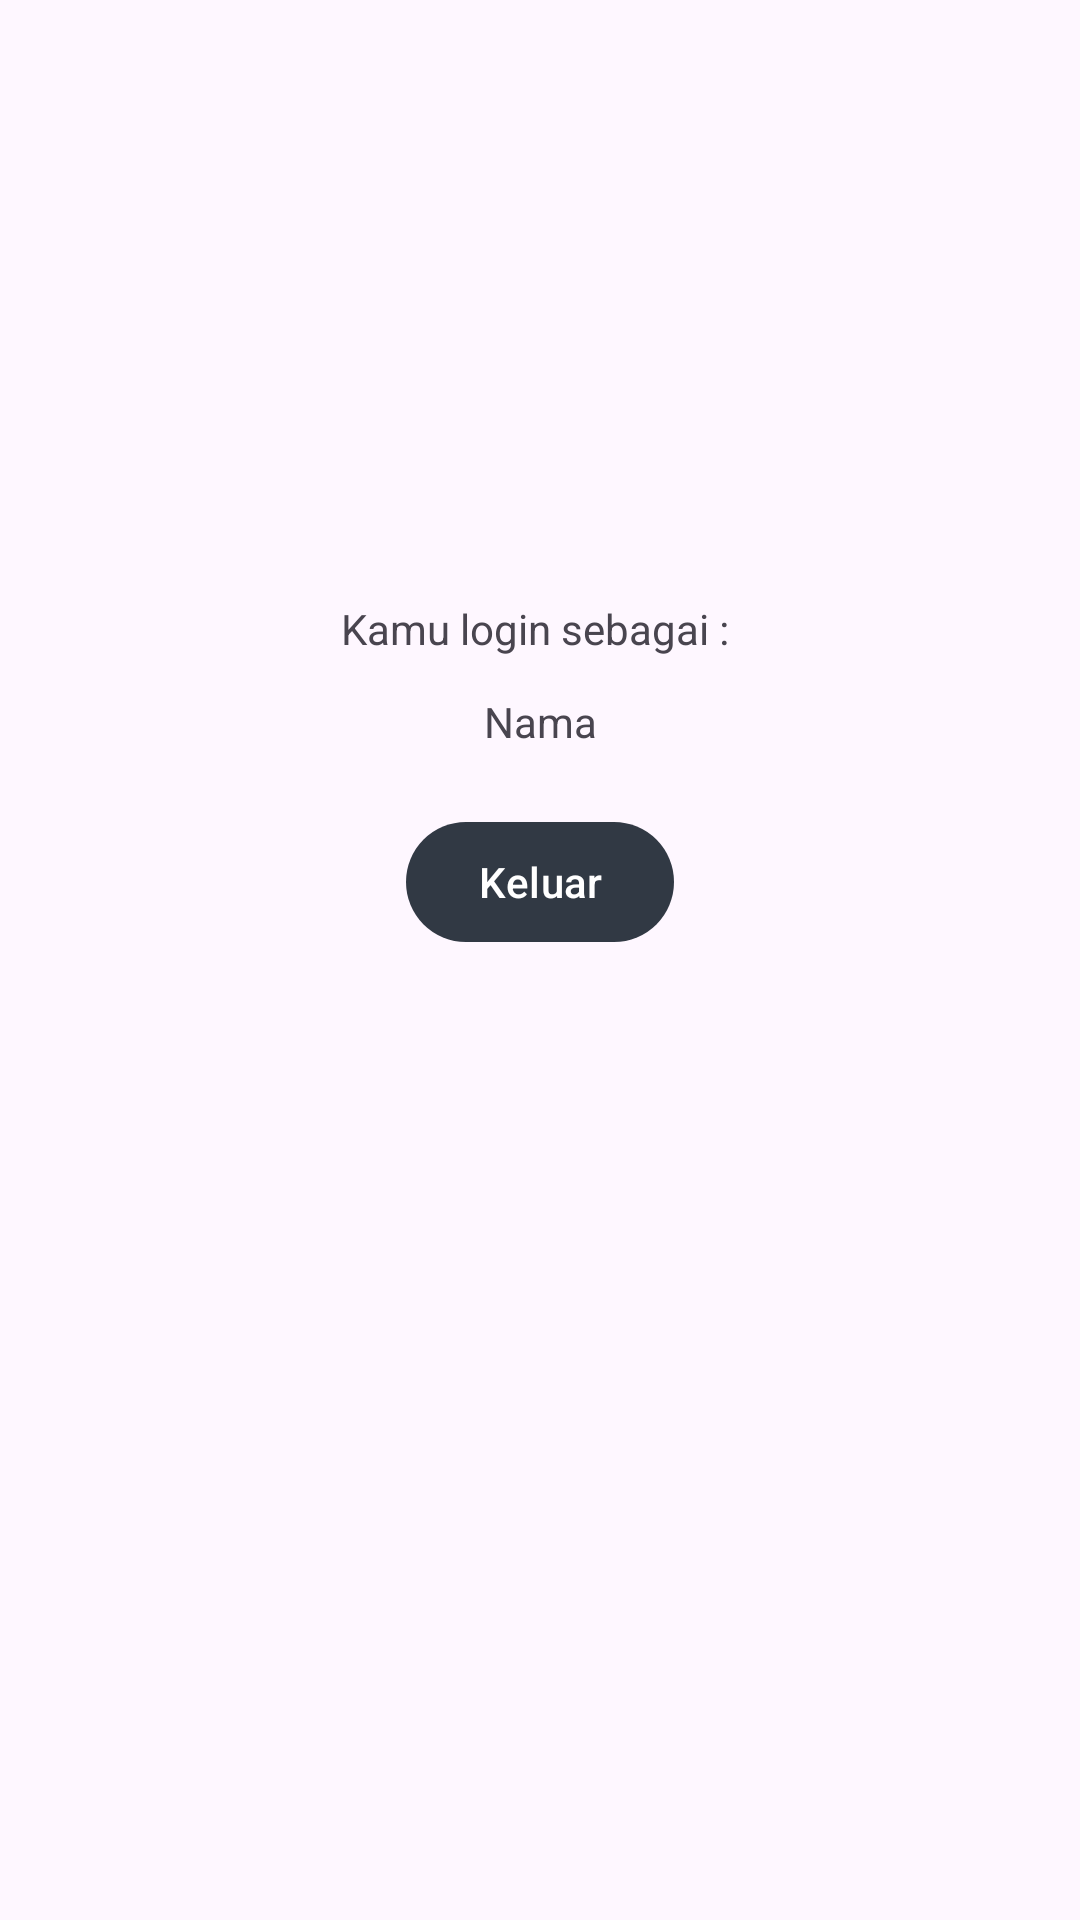

Reconstruct the res/layout file that produces this screen, plus the resources it refers to.
<!-- AndroidManifest.xml: application theme Theme.INMIND -->
<!-- res/layout/activity_profile.xml -->
<?xml version="1.0" encoding="utf-8"?>
<androidx.constraintlayout.widget.ConstraintLayout xmlns:android="http://schemas.android.com/apk/res/android"
    xmlns:app="http://schemas.android.com/apk/res-auto"
    xmlns:tools="http://schemas.android.com/tools"
    android:layout_width="match_parent"
    android:layout_height="match_parent"
    tools:context=".profile.ProfileActivity">

    <TextView
        android:id="@+id/textView"
        android:layout_width="wrap_content"
        android:layout_height="wrap_content"
        android:layout_marginStart="139dp"
        android:layout_marginTop="200dp"
        android:layout_marginEnd="139dp"
        android:text="Kamu login sebagai : "
        app:layout_constraintEnd_toEndOf="parent"
        app:layout_constraintStart_toStartOf="parent"
        app:layout_constraintTop_toTopOf="parent" />

    <TextView
        android:id="@+id/tv_email"
        android:layout_width="wrap_content"
        android:layout_height="wrap_content"
        android:layout_marginTop="12dp"
        android:text="Nama"
        app:layout_constraintEnd_toEndOf="@+id/textView"
        app:layout_constraintStart_toStartOf="@+id/textView"
        app:layout_constraintTop_toBottomOf="@+id/textView" />

    <com.google.android.material.button.MaterialButton
        android:id="@+id/btn_logout"
        android:layout_width="wrap_content"
        android:layout_height="wrap_content"
        android:layout_marginStart="161dp"
        android:layout_marginTop="20dp"
        android:layout_marginEnd="161dp"
        android:text="Keluar"
        app:layout_constraintEnd_toEndOf="parent"
        app:layout_constraintStart_toStartOf="parent"
        app:layout_constraintTop_toBottomOf="@+id/tv_email" />

</androidx.constraintlayout.widget.ConstraintLayout>
<!-- resources referenced by this layout -->
<resources>
  <style name="Theme.INMIND" parent="Theme.Material3.Light.NoActionBar">
          
          <item name="colorPrimary">@color/inmind_primary_dark</item>
          <item name="colorPrimaryVariant">@color/inmind_primary_dark</item>
          <item name="colorOnPrimary">@color/white</item>
          
          <item name="colorSecondary">@color/inmind_primary_dark</item>
          <item name="colorSecondaryVariant">@color/teal_700</item>
          <item name="colorOnSecondary">@color/black</item>
          
          <item name="android:statusBarColor" tools:targetApi="l">?attr/colorPrimaryVariant</item>
          
      </style>
  <color name="inmind_primary_dark">#313944</color>
  
      //text
  <color name="white">#FFFFFFFF</color>
  
      //INMIND colors main
  <color name="teal_700">#FF018786</color>
  <color name="black">#FF000000</color>
</resources>
